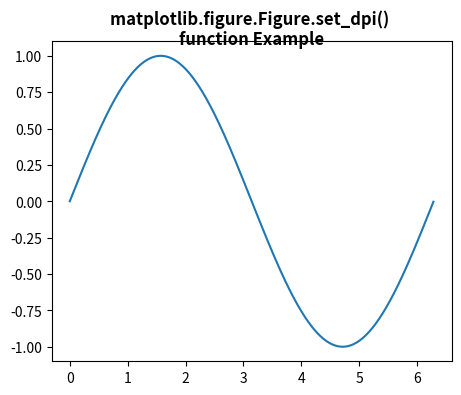

This chart was generated by the following Python code:
# Implementation of matplotlib function
import matplotlib.pyplot as plt
from matplotlib.figure import Figure
import numpy as np

fig = plt.figure(figsize=(5, 4))

ax = fig.add_axes([0.1, 0.1, 0.8, 0.8])

xx = np.arange(0, 2 * np.pi, 0.01)
ax.plot(xx, np.sin(xx))

fig.set_dpi(150.0)

fig.suptitle("""matplotlib.figure.Figure.set_dpi() 
function Example\n\n""", fontweight="bold")

plt.show()
